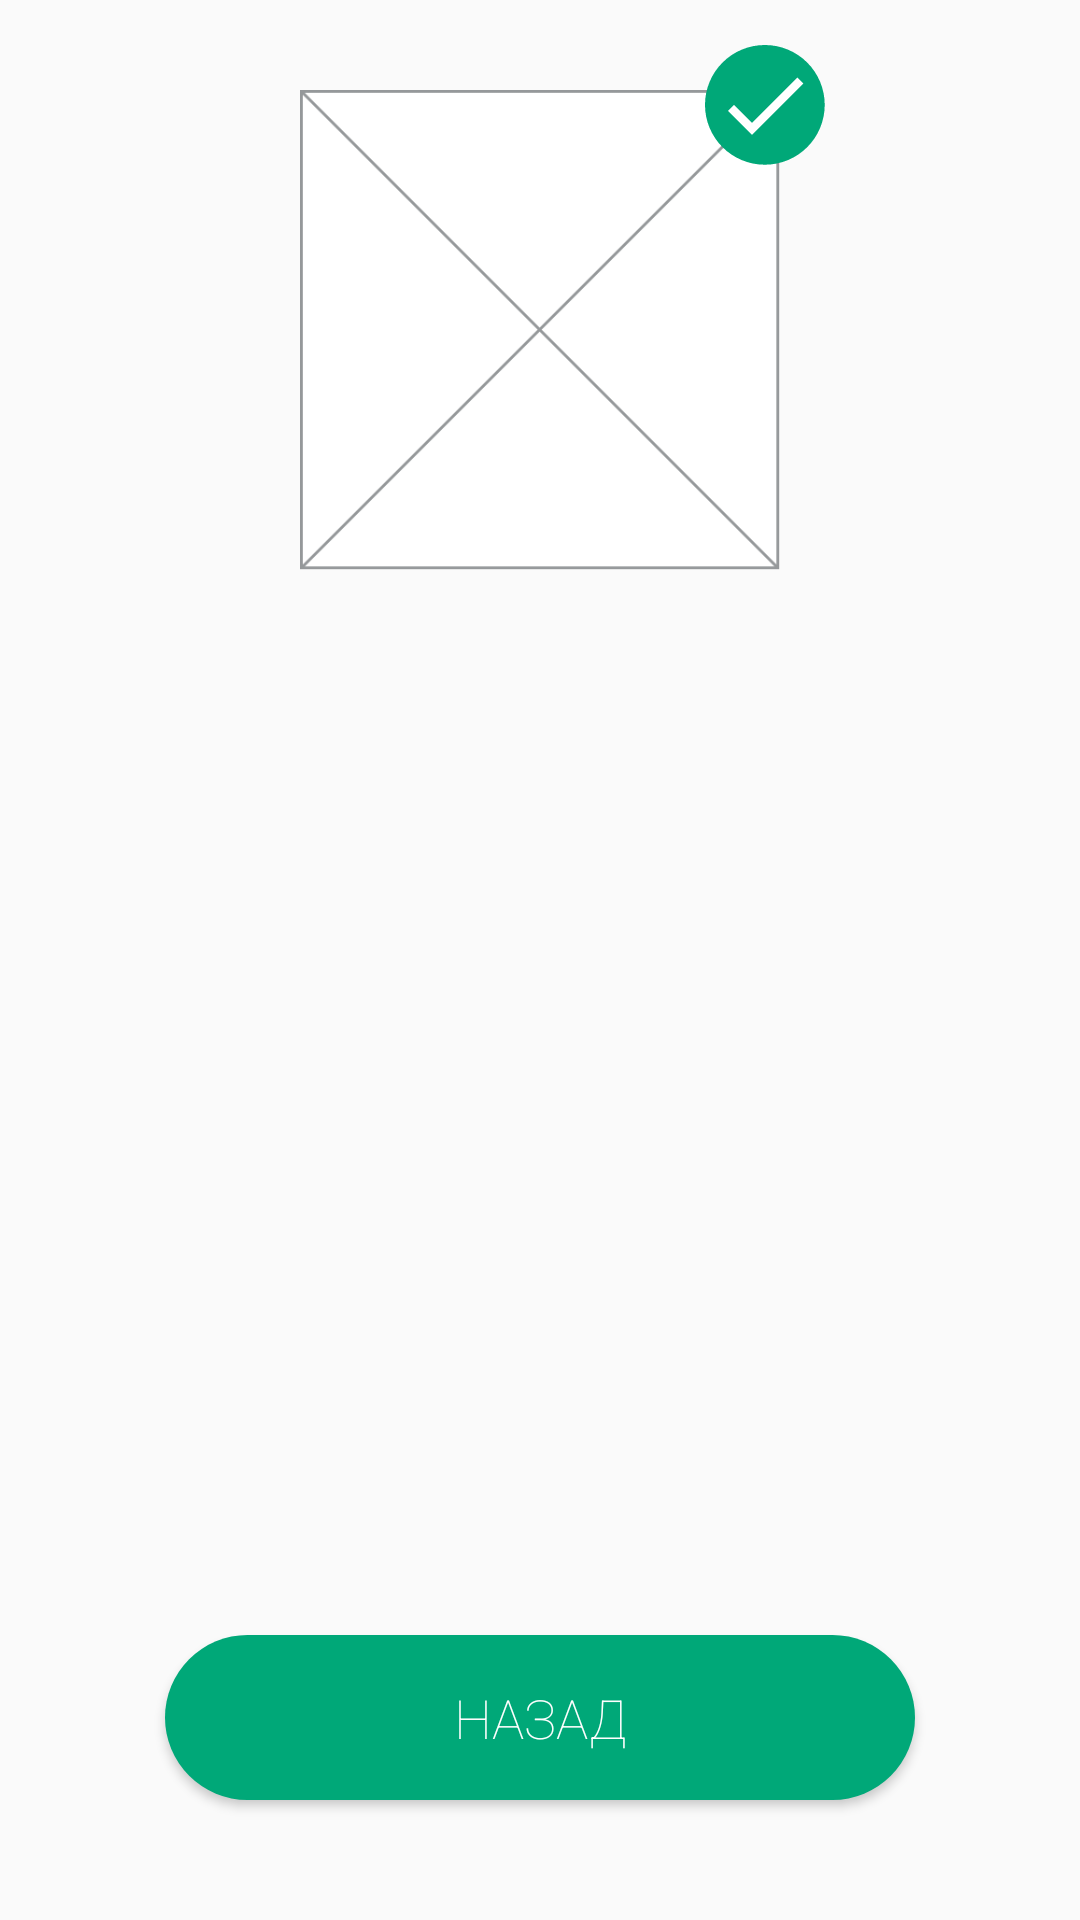

Here is an Android app screen rendered from its layout file. Give the layout XML and the strings, colors and styles it references.
<!-- AndroidManifest.xml: application theme AppTheme -->
<!-- res/layout/fragment_desc.xml -->
<?xml version="1.0" encoding="utf-8"?>
<RelativeLayout xmlns:android="http://schemas.android.com/apk/res/android"
    xmlns:tools="http://schemas.android.com/tools"
    android:layout_width="match_parent"
    android:layout_height="match_parent"
    android:padding="@dimen/activity_padding"
    tools:context="flat56.kazlogoquiz.activities.GameActivity"
    android:clipToPadding="false"
    android:clipChildren="false">

    <RelativeLayout
        android:id="@+id/logo_cont"
        android:layout_width="match_parent"
        android:layout_height="wrap_content"
        android:layout_alignParentTop="true"
        android:layout_marginBottom="@dimen/logo_cont_padding"
        android:layout_marginTop="@dimen/logo_cont_padding">

        <FrameLayout
            android:id="@+id/imageCont"
            android:layout_width="wrap_content"
            android:layout_height="wrap_content"
            android:layout_alignParentTop="true"
            android:layout_centerHorizontal="true">

            <ImageView
                android:id="@+id/imageLogo"
                android:layout_width="@dimen/logo_size"
                android:layout_height="@dimen/logo_size"
                android:layout_margin="@dimen/logo_margin"
                android:src="@drawable/logo_temp_2" />

            <ImageView
                android:layout_width="wrap_content"
                android:layout_height="wrap_content"
                android:layout_gravity="end|top"
                android:src="@drawable/icon_complete_large" />
        </FrameLayout>


        <LinearLayout
            android:id="@+id/points"
            android:layout_width="wrap_content"
            android:layout_height="wrap_content"
            android:layout_below="@+id/imageCont"
            android:layout_centerHorizontal="true"
            android:layout_marginTop="2dp"
            android:orientation="horizontal" />

    </RelativeLayout>

    <TextView
        android:id="@+id/title"
        android:layout_width="wrap_content"
        android:layout_height="wrap_content"
        android:layout_below="@id/logo_cont"
        android:layout_centerHorizontal="true"
        android:gravity="center_horizontal"
        android:textAppearance="@style/TitleText" />

    <TextView
        android:id="@+id/description"
        android:layout_width="wrap_content"
        android:layout_height="wrap_content"
        android:layout_below="@id/title"
        android:layout_centerHorizontal="true"
        android:gravity="center_horizontal"
        android:textColor="@android:color/darker_gray"
        android:textSize="@dimen/desc_text_size" />

    <FrameLayout
        android:layout_width="wrap_content"
        android:layout_height="wrap_content"
        android:layout_alignParentBottom="true"
        android:layout_centerHorizontal="true"
        android:layout_marginBottom="@dimen/char_grid_bottom_margin"
        android:clipToPadding="false"
        android:clipChildren="false">

        <LinearLayout
            android:layout_width="wrap_content"
            android:layout_height="wrap_content"
            android:clipToPadding="false"
            android:clipChildren="false">

            <Button
                android:id="@+id/back"
                android:layout_width="@dimen/back_button_width"
                android:layout_height="@dimen/back_button_radius"
                android:background="@drawable/big_back_but"
                android:onClick="goBack"
                android:text="@string/back"
                android:textAppearance="@style/MainPlayBut" />
        </LinearLayout>

        <ImageView
            android:layout_width="@dimen/back_button_radius"
            android:layout_height="@dimen/back_button_radius"
            android:layout_gravity="start"
            android:src="@drawable/big_back_but_left_circle" />
    </FrameLayout>


</RelativeLayout>
<!-- resources referenced by this layout -->
<resources>
  <dimen name="activity_padding">15dp</dimen>
  <dimen name="back_button_radius">70dp</dimen>
  <dimen name="back_button_width">250dp</dimen>
  <dimen name="char_grid_bottom_margin">60dp</dimen>
  <dimen name="desc_text_size">20sp</dimen>
  <dimen name="logo_cont_padding">5dp</dimen>
  <dimen name="logo_margin">8dp</dimen>
  <dimen name="logo_size">160dp</dimen>
  <!-- drawable big_back_but (drawable) -->
  <?xml version="1.0" encoding="utf-8"?>
  <layer-list xmlns:android="http://schemas.android.com/apk/res/android">
      <item>
          <shape
              android:shape="rectangle">
              <corners android:radius="@dimen/back_button_radius"/>
              <solid android:color="@color/main_green"/>
          </shape>
      </item>
  </layer-list>
  <!-- drawable big_back_but_left_circle (drawable) -->
  <?xml version="1.0" encoding="utf-8"?>
  <layer-list xmlns:android="http://schemas.android.com/apk/res/android">
      <item>
          <shape
              android:shape="rectangle"
              >
              <corners android:radius="@dimen/back_button_radius"/>
              <solid android:color="@color/main_green_dark"/>
          </shape>
      </item>
      <item android:drawable="@drawable/ic_chevron_left"/>
  
  </layer-list>
  <!-- drawable icon_complete_large: png bitmap (drawable-hdpi, 1403 bytes) -->
  <!-- drawable logo_temp_2: png bitmap (drawable-hdpi, 4113 bytes) -->
  <string name="back">назад</string>
  <style name="MainPlayBut">
          <item name="android:background">@drawable/main_play_but</item>
          <item name="android:fontFamily">sans-serif-thin</item>
          <item name="android:textSize">@dimen/button_text_size</item>
          <item name="android:textColor">@color/white</item>
          <item name="android:textAllCaps">true</item>
      </style>
  <style name="TitleText">
          <item name="android:textColor">@color/main_black</item>
          <item name="android:textSize">@dimen/title_text_size</item>
  
      </style>
  <style name="AppTheme" parent="Theme.AppCompat.Light.NoActionBar">
          
      </style>
  <color name="main_green">#00A878</color>
  <color name="main_green_dark">#00805B</color>
  <!-- drawable main_play_but (drawable) -->
  <?xml version="1.0" encoding="utf-8"?>
  <shape xmlns:android="http://schemas.android.com/apk/res/android"
      android:shape="rectangle">
      <corners android:radius="@dimen/circle_button_size"/>
      <solid android:color="@color/main_red"/>
  </shape>
  <dimen name="button_text_size">20sp</dimen>
  <color name="white">#ffffff</color>
  <color name="main_black">#2E2F32</color>
  <dimen name="title_text_size">20sp</dimen>
  <dimen name="circle_button_size">60dp</dimen>
  <color name="main_red">#C43C32</color>
</resources>
